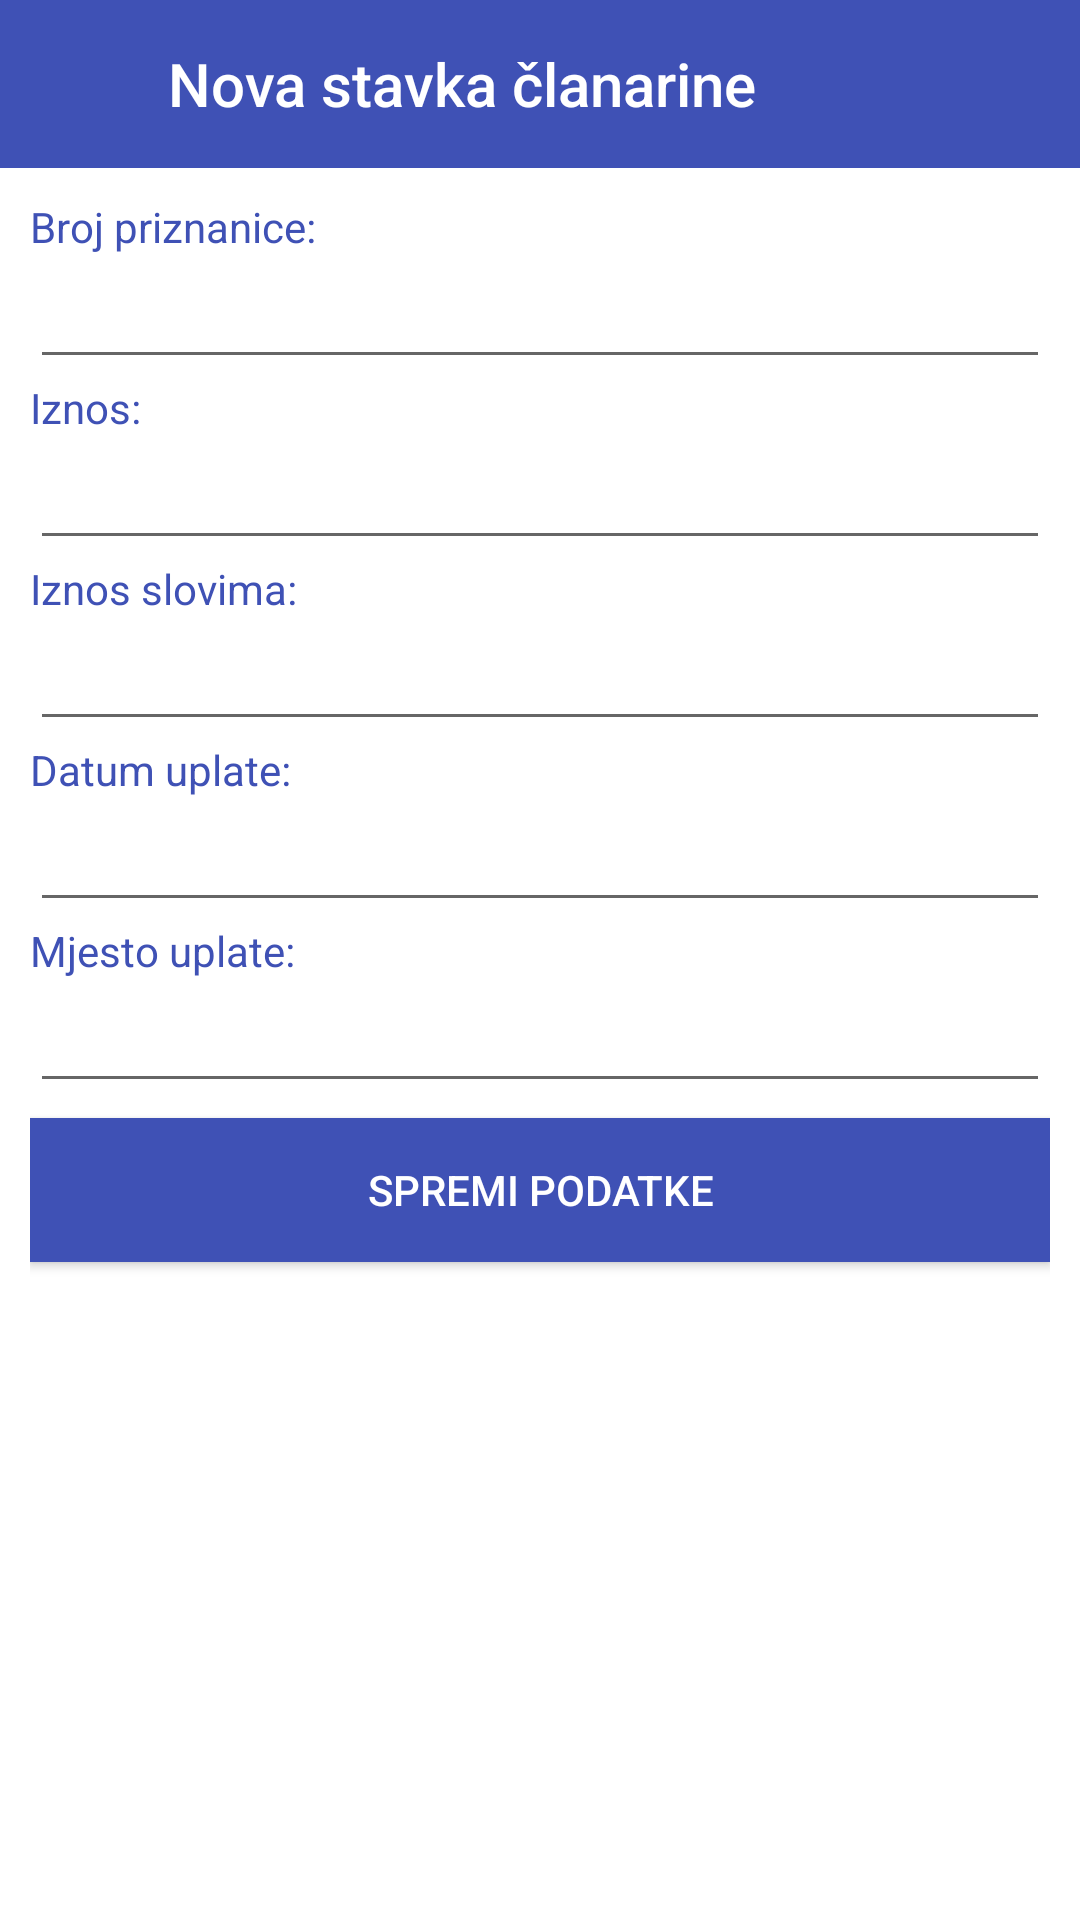

Write the Android layout XML for this screen, with the resource values it uses.
<!-- AndroidManifest.xml: application theme TemaZaApp -->
<!-- res/layout/fragment_nova_stavka_clanarine_dialog.xml -->
<?xml version="1.0" encoding="utf-8"?>
<LinearLayout xmlns:android="http://schemas.android.com/apk/res/android"
    xmlns:app="http://schemas.android.com/apk/res-auto"
    android:layout_width="match_parent"
    android:layout_height="match_parent"
    android:background="@android:color/white"
    android:fitsSystemWindows="true"
    android:orientation="vertical">

    <android.support.design.widget.AppBarLayout
        android:layout_width="match_parent"
        android:layout_height="?attr/actionBarSize">

        <LinearLayout
            android:layout_width="match_parent"
            android:layout_height="match_parent"
            android:orientation="horizontal">

            <ImageButton
                android:id="@+id/button_close_dodavanje_stavke"
                android:layout_width="?attr/actionBarSize"
                android:layout_height="?attr/actionBarSize"
                android:background="?attr/selectableItemBackgroundBorderless"
                android:tint="@android:color/white"
                app:srcCompat="@drawable/ic_arrow_back_black_24dp" />

            <TextView
                android:layout_width="0dp"
                android:layout_height="match_parent"

    android:layout_weight="1"
    android:gravity="center_vertical"
    android:text="Nova stavka članarine"
    android:textAppearance="@style/Base.TextAppearance.AppCompat.Title"
    android:textColor="@android:color/white" />



</LinearLayout>
    </android.support.design.widget.AppBarLayout>

    <include layout="@layout/fragment_nova_stavka_clanarine_blagajnik"/>

</LinearLayout>
<!-- res/layout/fragment_nova_stavka_clanarine_blagajnik.xml (included above) -->
<?xml version="1.0" encoding="utf-8"?>
<RelativeLayout xmlns:android="http://schemas.android.com/apk/res/android"
xmlns:tools="http://schemas.android.com/tools"
android:layout_width="match_parent"
android:layout_height="match_parent"
xmlns:app="http://schemas.android.com/apk/res-auto"
android:padding="@dimen/layout_padding"
tools:context=".area_blagajnik.fragment.NovaStavkaClanarineBlagajnikFragment"

    >

<TextView
    android:layout_width="match_parent"
    android:layout_height="wrap_content"
    android:text="Broj priznanice:"
    android:textColor="@color/colorPrimary"
    android:layout_alignParentTop="true"
    android:id="@+id/viewBrojPriznanice"
    />

<EditText
    android:layout_width="match_parent"
    android:layout_height="wrap_content"
    android:enabled="true"
    android:id="@+id/txtBrojPriznanice"
    android:layout_below="@id/viewBrojPriznanice"
    android:text=""
    android:textColor="@color/colorPrimary"
    />
    <TextView
        android:layout_width="match_parent"
        android:layout_height="wrap_content"
        android:text="Iznos:"
        android:textColor="@color/colorPrimary"
        android:layout_below="@id/txtBrojPriznanice"
        android:id="@+id/viewIznosBrojevima"
        />

    <EditText
        android:layout_width="match_parent"
        android:layout_height="wrap_content"
        android:id="@+id/txtIznosBrojevima"
        android:enabled="true"
        android:focusable="true"
        android:clickable="true"
        android:layout_below="@+id/viewIznosBrojevima"
        android:textColor="@color/colorPrimary"
        android:text=""
        android:inputType="numberDecimal"

        />
    <TextView
        android:layout_width="match_parent"
        android:layout_height="wrap_content"
        android:text="Iznos slovima:"
        android:textColor="@color/colorPrimary"
        android:layout_below="@id/txtIznosBrojevima"
        android:id="@+id/viewIznosSlovima"
        />

    <EditText
        android:layout_width="match_parent"
        android:layout_height="wrap_content"
        android:id="@+id/txtIznosSlovima"
        android:enabled="true"
        android:focusable="true"
        android:clickable="true"
        android:layout_below="@+id/viewIznosSlovima"
        android:textColor="@color/colorPrimary"
        android:text=""
        />
<TextView
    android:layout_width="match_parent"
    android:layout_height="wrap_content"
    android:text="Datum uplate:"
    android:textColor="@color/colorPrimary"
    android:layout_below="@id/txtIznosSlovima"
    android:id="@+id/viewDatumUplate"
    />

<EditText
    android:layout_width="match_parent"
    android:layout_height="wrap_content"
    android:id="@+id/txtDatumUplate"
    android:enabled="true"
    android:focusable="true"
    android:clickable="true"
    android:editable="false"
    android:layout_below="@+id/viewDatumUplate"
    android:textColor="@color/colorPrimary"
    android:text=""
    />

<TextView
    android:layout_width="match_parent"
    android:layout_height="wrap_content"
    android:text="Mjesto uplate:"
    android:textColor="@color/colorPrimary"
    android:layout_below="@id/txtDatumUplate"
    android:id="@+id/vireMjestoUplate"
    />

<EditText
    android:layout_width="match_parent"
    android:layout_height="wrap_content"
    android:id="@+id/txtMjestoUplate"
    android:enabled="true"
    android:focusable="true"
    android:clickable="true"
    android:layout_below="@+id/vireMjestoUplate"
    android:textColor="@color/colorPrimary"
    android:text=""
    />



<Button
    android:id="@+id/btnSpremiNovuStavkuClanarine"
    android:layout_width="match_parent"
    android:layout_height="wrap_content"
    android:layout_below="@+id/txtMjestoUplate"
    android:background="@color/colorPrimary"
    android:textColor="@color/icons"
    android:text="Spremi podatke"
    android:layout_marginTop="5dp"
    />

</RelativeLayout>
<!-- resources referenced by this layout -->
<resources>
  <color name="colorPrimary">#3F51B5</color>
  <color name="icons">#FFFFFF</color>
  <dimen name="layout_padding">10dp</dimen>
  <style name="TemaZaApp" parent="Theme.AppCompat.Light.DarkActionBar">
          <item name="coordinatorLayoutStyle">@style/Widget.Support.CoordinatorLayout</item>
      
          <item name="colorPrimary">@color/colorPrimary</item>
          <item name="colorPrimaryDark">@color/colorPrimaryDark</item>
          <item name="colorAccent">@color/colorAccent</item>
          <item name="cardViewStyle">@style/CardView</item>
      </style>
  <color name="colorPrimaryDark">#303F9F</color>
  <color name="colorAccent">#FF4081</color>
</resources>
